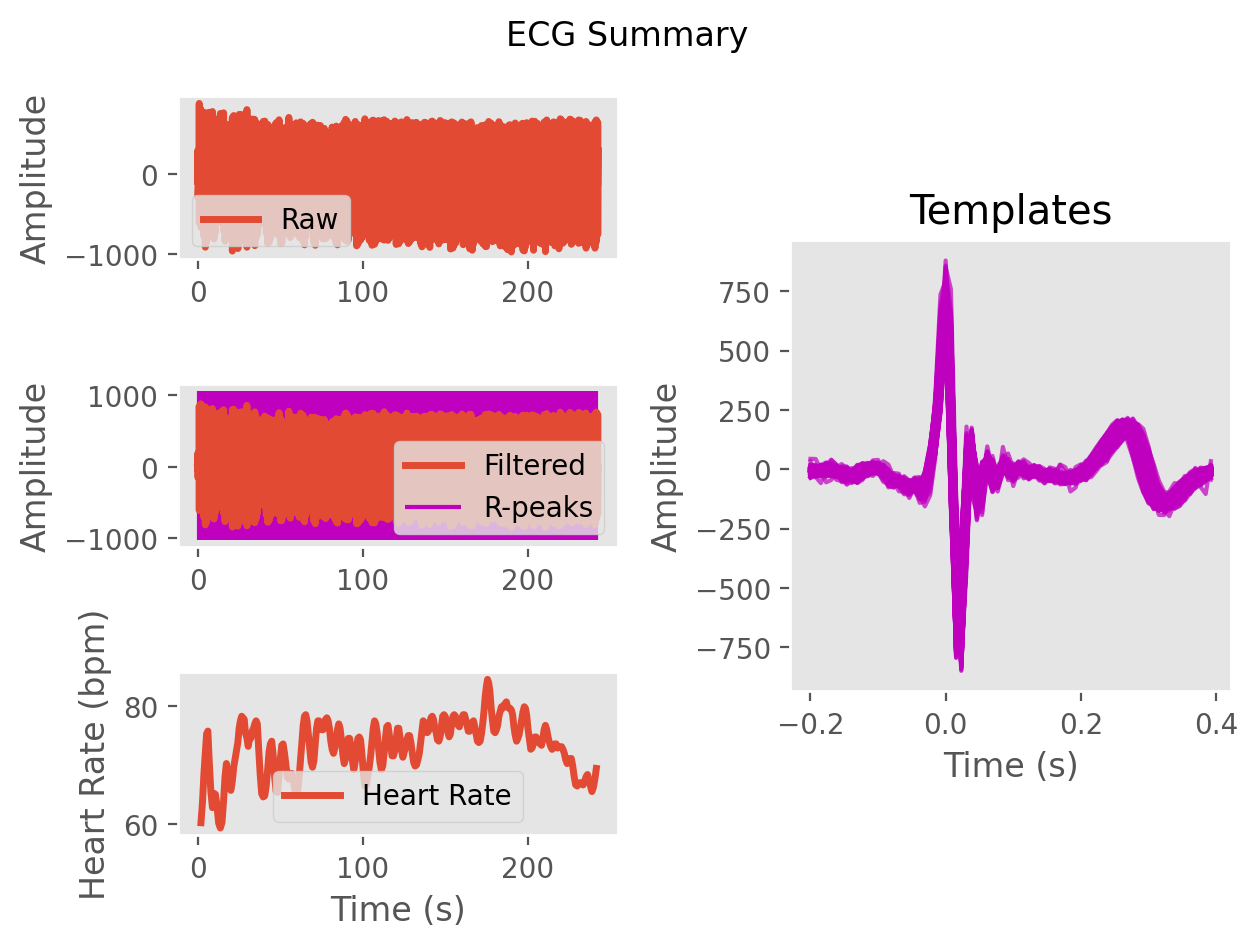

The file beside this chart, header and first rows:
ECG, -4.339255843767784, -5.310240818550188, -24.531028238003927, -34.292759926107905, -26.64164969610557, -31.201691079881428, -44.40921026424777, -43.34510977840718, -39.95562883377167, -42.24301706729888, -35.9595962071263, -26.982163732589157, -18.941610997685437, 8.23901562797452, 50.24374031454697, 83.14382152250242, 107.4365387196215, 133.20864932230828, 162.67756724060018, 190.46701507292153, 193.34059718371734, 156.8592124376483, 98.40617518261335
Time (s), 0.0, 0.007692, 0.01538, 0.02308, 0.03077, 0.03846, 0.04615, 0.05385, 0.06154, 0.06923, 0.07692, 0.08462, 0.09231, 0.1, 0.1077, 0.1154, 0.1231, 0.1308, 0.1385, 0.1462, 0.1538, 0.1615, 0.1692
Rpeaks, 121, 255, 376, 490, 597, 701, 801, 906, 1036, 1161, 1279, 1395, 1521, 1651, 1784, 1915, 2039, 2151, 2260, 2372, 2491, 2612, 2728
IBI Series, 134.0, 121.0, 114.0, 107.0, 104.0, 100.0, 105.0, 130.0, 125.0, 118.0, 116.0, 126.0, 130.0, 133.0, 131.0, 124.0, 112.0, 109.0, 112.0, 119.0, 121.0, 116.0, 111.0
Heart Rate, 1.962, 2.892, 3.769, 4.592, 5.392, 6.162, 6.969, 7.969, 8.931, 9.838, 10.73, 11.7, 12.7, 13.72, 14.73, 15.68, 16.55, 17.38, 18.25, 19.16, 20.09, 20.98, 21.84
